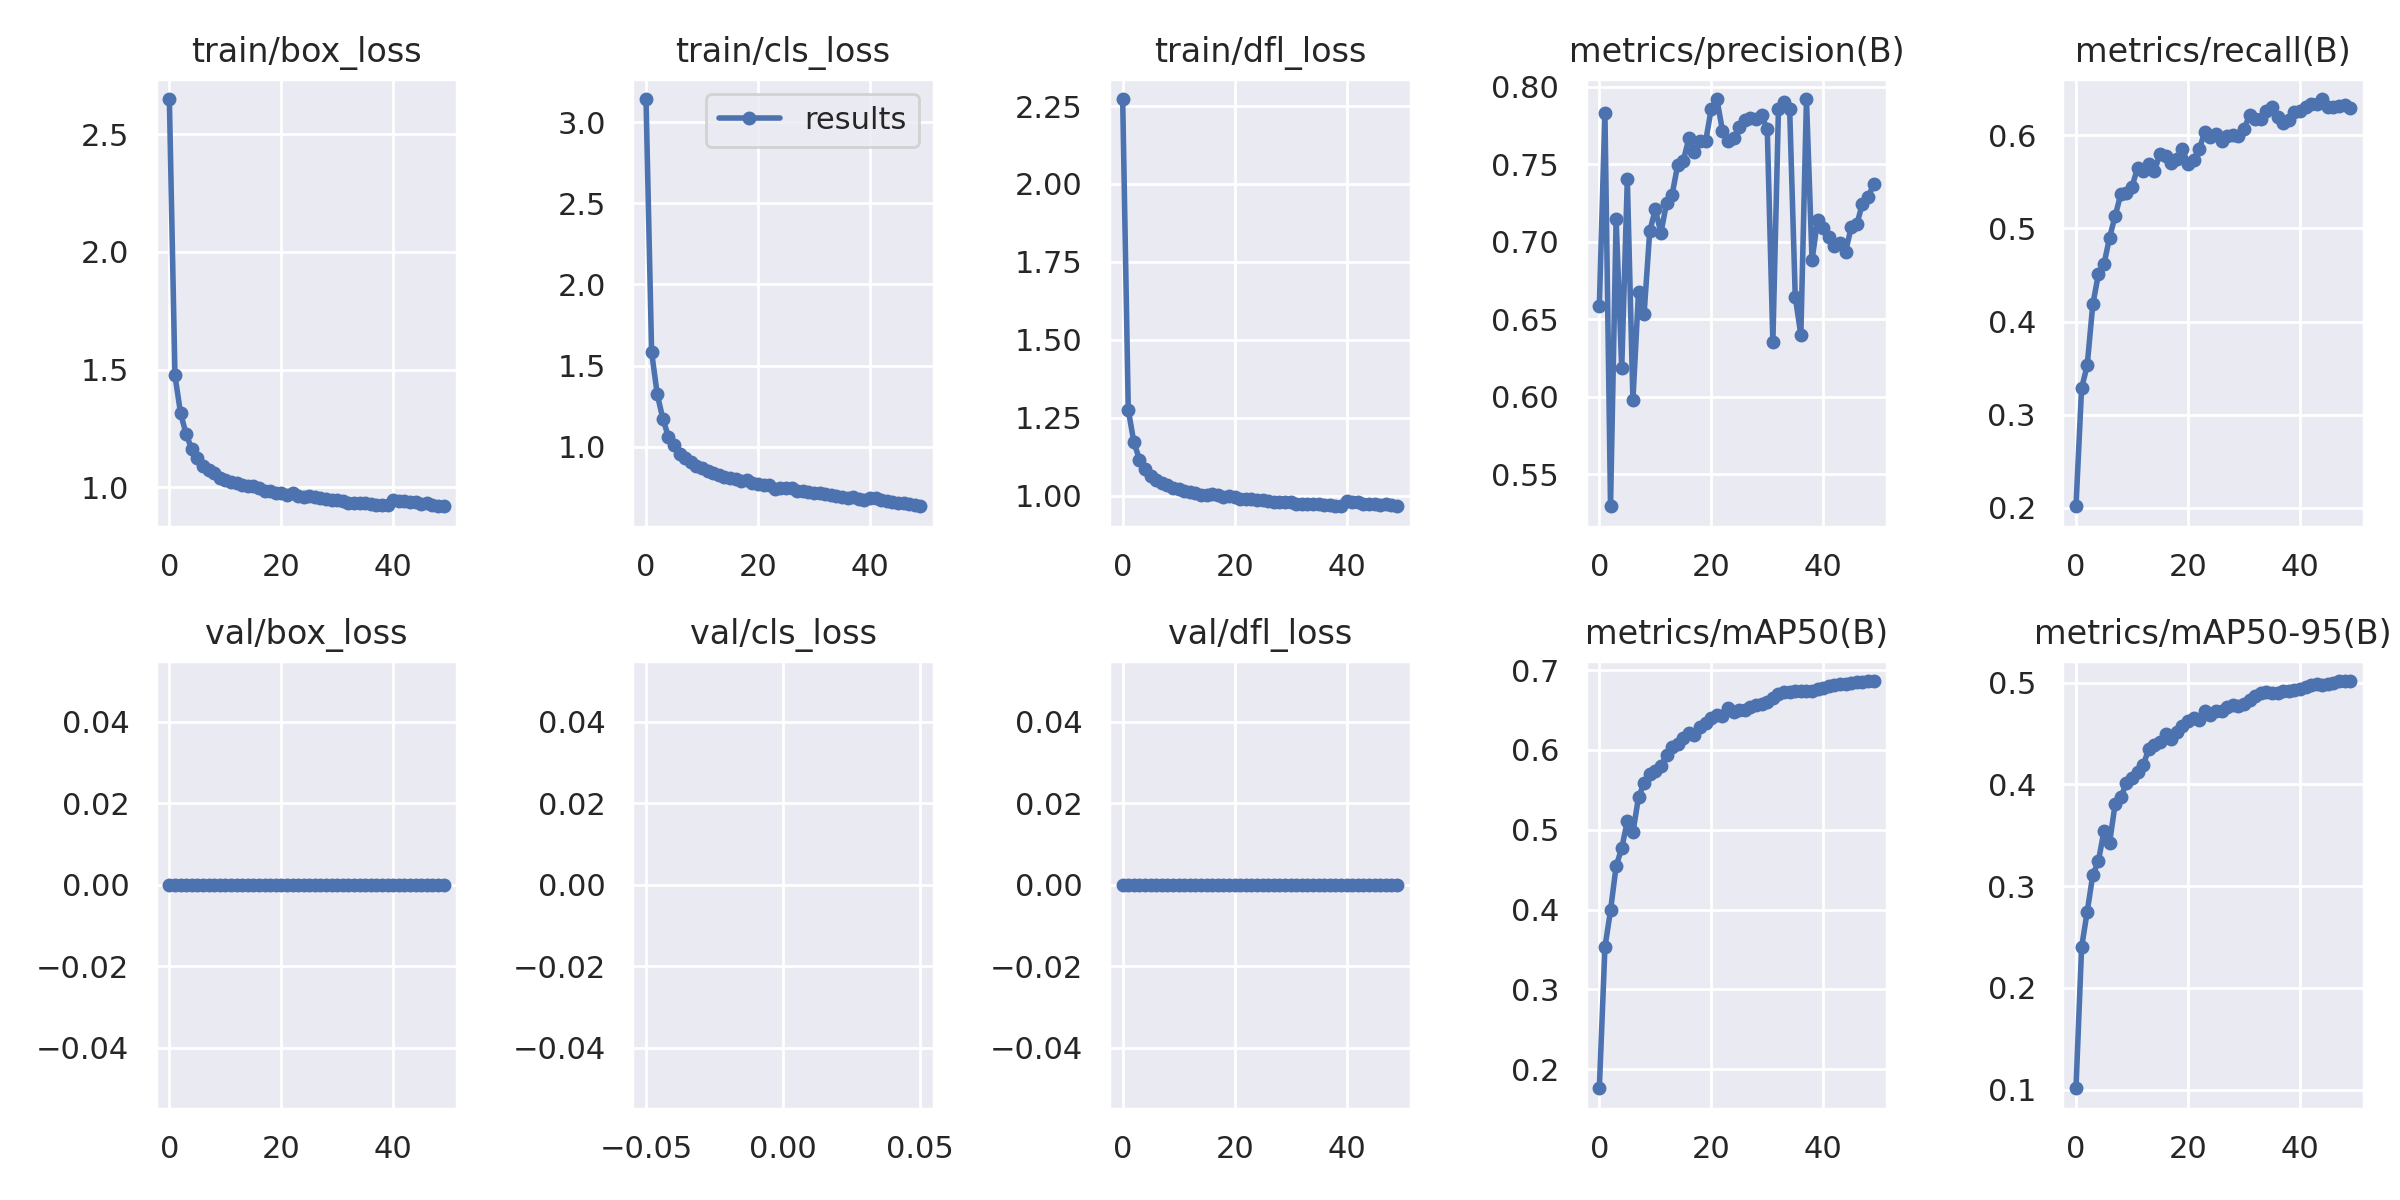

The file beside this chart, header and first rows:
epoch, train/box_loss, train/cls_loss, train/dfl_loss, metrics/precision(B), metrics/recall(B), metrics/mAP50(B), metrics/mAP50-95(B), val/box_loss, val/cls_loss, val/dfl_loss, lr/pg0, lr/pg1, lr/pg2
0, 2.649, 3.142, 2.272, 0.6588, 0.2018, 0.1761, 0.1015, 0, inf, 0, 0.07001, 0.003332, 0.003332
1, 1.476, 1.583, 1.276, 0.7832, 0.3285, 0.3527, 0.2399, 0, inf, 0, 0.03988, 0.006533, 0.006533
2, 1.315, 1.326, 1.172, 0.5294, 0.3529, 0.3988, 0.2749, 0, inf, 0, 0.009617, 0.009603, 0.009603
3, 1.227, 1.174, 1.116, 0.7143, 0.4183, 0.4544, 0.311, 0, inf, 0, 0.009406, 0.009406, 0.009406
4, 1.162, 1.063, 1.084, 0.6182, 0.4508, 0.477, 0.3246, 0, inf, 0, 0.009406, 0.009406, 0.009406
5, 1.126, 1.01, 1.064, 0.7402, 0.4615, 0.5107, 0.3544, 0, inf, 0, 0.009208, 0.009208, 0.009208
6, 1.09, 0.9574, 1.051, 0.5978, 0.4902, 0.4966, 0.3428, 0, inf, 0, 0.00901, 0.00901, 0.00901
7, 1.073, 0.9292, 1.042, 0.6677, 0.5134, 0.5409, 0.3811, 0, inf, 0, 0.008812, 0.008812, 0.008812
8, 1.06, 0.9091, 1.034, 0.6536, 0.5367, 0.5583, 0.3873, 0, inf, 0, 0.008614, 0.008614, 0.008614
9, 1.042, 0.8845, 1.027, 0.7066, 0.5381, 0.5702, 0.4012, 0, inf, 0, 0.008416, 0.008416, 0.008416
10, 1.031, 0.867, 1.021, 0.7208, 0.5446, 0.5731, 0.4067, 0, inf, 0, 0.008218, 0.008218, 0.008218
11, 1.023, 0.8502, 1.016, 0.7056, 0.565, 0.5798, 0.4125, 0, inf, 0, 0.00802, 0.00802, 0.00802
12, 1.018, 0.8384, 1.014, 0.7247, 0.5619, 0.5938, 0.4187, 0, inf, 0, 0.007822, 0.007822, 0.007822
13, 1.01, 0.8271, 1.01, 0.7303, 0.569, 0.6037, 0.435, 0, inf, 0, 0.007624, 0.007624, 0.007624
14, 1.005, 0.8131, 1.004, 0.7494, 0.5613, 0.6076, 0.4386, 0, inf, 0, 0.007426, 0.007426, 0.007426
15, 1.005, 0.8062, 1.004, 0.7521, 0.5798, 0.6155, 0.442, 0, inf, 0, 0.007228, 0.007228, 0.007228
16, 0.9989, 0.8018, 1.005, 0.7666, 0.5781, 0.6217, 0.4496, 0, inf, 0, 0.00703, 0.00703, 0.00703
17, 0.9855, 0.7913, 1.002, 0.758, 0.57, 0.6183, 0.445, 0, inf, 0, 0.006832, 0.006832, 0.006832
18, 0.9837, 0.7941, 0.9955, 0.7649, 0.5748, 0.6289, 0.452, 0, inf, 0, 0.006634, 0.006634, 0.006634
19, 0.9787, 0.7745, 0.9989, 0.7649, 0.5855, 0.6336, 0.4578, 0, inf, 0, 0.006436, 0.006436, 0.006436
20, 0.9781, 0.7718, 0.9946, 0.7858, 0.5693, 0.6398, 0.4619, 0, inf, 0, 0.006238, 0.006238, 0.006238
21, 0.9696, 0.7627, 0.9909, 0.7919, 0.5736, 0.6443, 0.4653, 0, inf, 0, 0.00604, 0.00604, 0.00604
22, 0.9766, 0.7644, 0.9906, 0.7714, 0.5849, 0.642, 0.4632, 0, inf, 0, 0.005842, 0.005842, 0.005842
23, 0.9655, 0.7427, 0.9911, 0.7652, 0.6031, 0.6522, 0.4721, 0, inf, 0, 0.005644, 0.005644, 0.005644
24, 0.9608, 0.7442, 0.9879, 0.7666, 0.5976, 0.6481, 0.4681, 0, inf, 0, 0.005446, 0.005446, 0.005446
25, 0.9618, 0.7445, 0.9863, 0.7737, 0.6009, 0.6499, 0.4718, 0, inf, 0, 0.005248, 0.005248, 0.005248
26, 0.9594, 0.7442, 0.9825, 0.7787, 0.5939, 0.6501, 0.4724, 0, inf, 0, 0.00505, 0.00505, 0.00505
27, 0.9574, 0.7287, 0.9807, 0.7797, 0.5994, 0.6543, 0.4763, 0, inf, 0, 0.004852, 0.004852, 0.004852
28, 0.9498, 0.7274, 0.9807, 0.7792, 0.6007, 0.6564, 0.4783, 0, inf, 0, 0.004654, 0.004654, 0.004654
29, 0.9475, 0.7219, 0.9807, 0.7815, 0.5989, 0.6574, 0.4773, 0, inf, 0, 0.004456, 0.004456, 0.004456
30, 0.9469, 0.7175, 0.9808, 0.7723, 0.6062, 0.6598, 0.4789, 0, inf, 0, 0.004258, 0.004258, 0.004258
31, 0.9448, 0.7139, 0.9741, 0.6353, 0.6214, 0.6645, 0.4835, 0, inf, 0, 0.00406, 0.00406, 0.00406
32, 0.9362, 0.708, 0.9737, 0.7858, 0.6173, 0.6695, 0.4872, 0, inf, 0, 0.003862, 0.003862, 0.003862
33, 0.9358, 0.7011, 0.9739, 0.79, 0.6173, 0.6724, 0.4902, 0, inf, 0, 0.003664, 0.003664, 0.003664
34, 0.9356, 0.6951, 0.9729, 0.7856, 0.6258, 0.6725, 0.4904, 0, inf, 0, 0.003466, 0.003466, 0.003466
35, 0.9322, 0.6926, 0.973, 0.6643, 0.6302, 0.6734, 0.4897, 0, inf, 0, 0.003268, 0.003268, 0.003268
36, 0.9292, 0.6844, 0.9699, 0.64, 0.6194, 0.6738, 0.4903, 0, inf, 0, 0.00307, 0.00307, 0.00307
37, 0.9272, 0.6891, 0.9694, 0.7918, 0.6127, 0.6743, 0.4919, 0, inf, 0, 0.002872, 0.002872, 0.002872
38, 0.9246, 0.6773, 0.9672, 0.6882, 0.6161, 0.6742, 0.4923, 0, inf, 0, 0.002674, 0.002674, 0.002674
39, 0.9251, 0.6741, 0.9665, 0.714, 0.6248, 0.6765, 0.4929, 0, inf, 0, 0.002476, 0.002476, 0.002476
40, 0.9457, 0.6882, 0.9823, 0.709, 0.6256, 0.6776, 0.4942, 0, inf, 0, 0.002278, 0.002278, 0.002278
41, 0.9424, 0.6824, 0.9793, 0.7029, 0.6303, 0.68, 0.4954, 0, inf, 0, 0.00208, 0.00208, 0.00208
42, 0.9411, 0.6736, 0.9793, 0.6974, 0.6335, 0.6817, 0.4977, 0, inf, 0, 0.001882, 0.001882, 0.001882
43, 0.9379, 0.6653, 0.974, 0.6989, 0.6339, 0.6822, 0.4984, 0, inf, 0, 0.001684, 0.001684, 0.001684
44, 0.9382, 0.6623, 0.973, 0.6936, 0.6388, 0.6831, 0.4982, 0, inf, 0, 0.001486, 0.001486, 0.001486
45, 0.9291, 0.6551, 0.9728, 0.7094, 0.6303, 0.6837, 0.4989, 0, inf, 0, 0.001288, 0.001288, 0.001288
46, 0.9331, 0.6572, 0.9718, 0.7112, 0.6303, 0.6848, 0.5002, 0, inf, 0, 0.00109, 0.00109, 0.00109
47, 0.9241, 0.6482, 0.9723, 0.7245, 0.6311, 0.6857, 0.5012, 0, inf, 0, 0.000892, 0.000892, 0.000892
48, 0.9227, 0.6403, 0.9699, 0.7287, 0.6325, 0.6863, 0.5013, 0, inf, 0, 0.000694, 0.000694, 0.000694
49, 0.9204, 0.6344, 0.9671, 0.7369, 0.6294, 0.6863, 0.5017, 0, inf, 0, 0.000496, 0.000496, 0.000496
